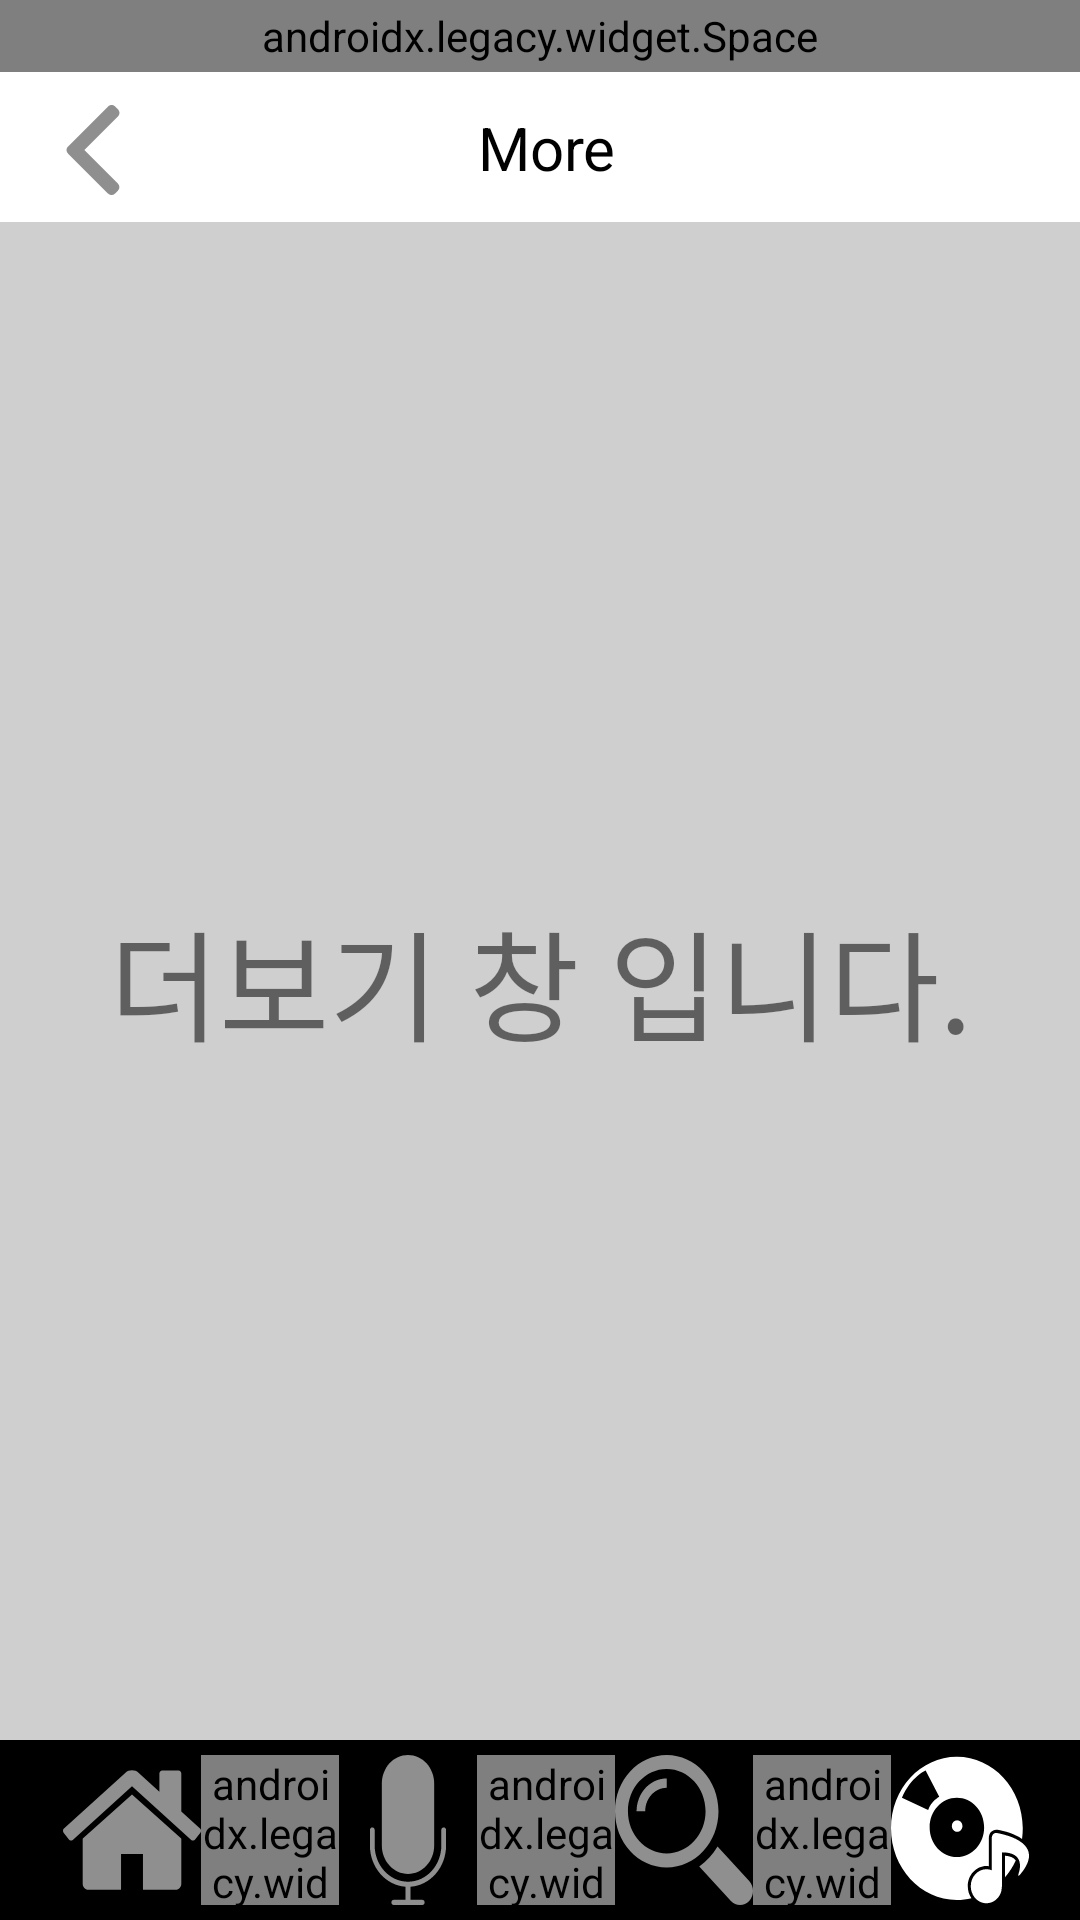

Write the Android layout XML for this screen, with the resource values it uses.
<!-- AndroidManifest.xml: application theme AppTheme -->
<!-- res/layout/activity_more.xml -->
<?xml version="1.0" encoding="utf-8"?>
<LinearLayout xmlns:android="http://schemas.android.com/apk/res/android"
    xmlns:app="http://schemas.android.com/apk/res-auto"
    xmlns:tools="http://schemas.android.com/tools"
    android:layout_width="match_parent"
    android:layout_height="match_parent"
    android:background="#cfcfcf"
    android:orientation="vertical"


    tools:context=".MoreActivity">


    <androidx.legacy.widget.Space
        android:layout_width="match_parent"
        android:layout_height="24dp" />

    <androidx.appcompat.widget.Toolbar
        android:layout_width="match_parent"
        android:layout_height="50dp"
        android:background="#fff"

        >

        <androidx.constraintlayout.widget.ConstraintLayout
            android:layout_width="match_parent"
            android:layout_height="match_parent"
            android:layout_marginRight="12dp">

            <ImageView
                android:layout_width="30dp"
                android:layout_height="30dp"
                android:layout_marginStart="0dp"
                android:layout_marginTop="8dp"
                android:layout_marginEnd="8dp"
                android:layout_marginBottom="8dp"
                android:background="@drawable/ic_left_arrow"
                app:layout_constraintBottom_toBottomOf="parent"
                app:layout_constraintEnd_toStartOf="@+id/textView7"
                app:layout_constraintHorizontal_bias="0.0"
                app:layout_constraintStart_toStartOf="parent"
                app:layout_constraintTop_toTopOf="parent"
                app:layout_constraintVertical_bias="0.75"
                android:onClick="backButtonClicked"
                />

            <TextView

                android:id="@+id/textView7"
                android:layout_width="wrap_content"
                android:layout_height="wrap_content"
                android:layout_marginStart="8dp"
                android:layout_marginTop="8dp"
                android:layout_marginEnd="8dp"
                android:layout_marginBottom="8dp"

                android:gravity="center"
                android:text="More"
                android:textAlignment="center"
                android:textColor="#000"
                android:textSize="20sp"
                app:layout_constraintBottom_toBottomOf="parent"
                app:layout_constraintEnd_toEndOf="parent"
                app:layout_constraintStart_toStartOf="parent"
                app:layout_constraintTop_toTopOf="parent" />
        </androidx.constraintlayout.widget.ConstraintLayout>


    </androidx.appcompat.widget.Toolbar>

    <ScrollView
        android:layout_width="match_parent"
        android:layout_height="0dp"
        android:layout_weight="9.8">


        <TextView
            android:id="@+id/textView8"
            android:layout_width="match_parent"
            android:layout_height="wrap_content"
            android:layout_gravity="center"
            android:text="더보기 창 입니다."
            android:textAlignment="center"
            android:textSize="40sp" />
    </ScrollView>


    <androidx.appcompat.widget.Toolbar
        android:layout_width="match_parent"
        android:layout_height="60dp"
        android:background="#000">

        <LinearLayout
            android:layout_width="match_parent"
            android:layout_height="match_parent"
            android:layout_marginRight="12dp"
            android:gravity="center"
            android:orientation="horizontal"
            android:padding="5dp"
            android:weightSum="7">

            <ImageView
                android:layout_width="0dp"
                android:layout_height="match_parent"
                android:layout_weight="1"
                android:background="@drawable/ic_home"
                android:onClick="homeButtonClicked"

                />

            <androidx.legacy.widget.Space
                android:layout_width="0dp"
                android:layout_height="match_parent"
                android:layout_weight="1" />

            <ImageView
                android:layout_width="0dp"
                android:layout_height="match_parent"
                android:layout_weight="1"
                android:background="@drawable/ic_microphone"
                android:onClick="broadcastButtonClicked"

                />

            <androidx.legacy.widget.Space
                android:layout_width="0dp"
                android:layout_height="match_parent"
                android:layout_weight="1" />

            <ImageView
                android:layout_width="0dp"
                android:layout_height="match_parent"
                android:layout_weight="1"
                android:background="@drawable/ic_magnifier"
                android:onClick="searchButtonClicked"
                />

            <androidx.legacy.widget.Space
                android:layout_width="0dp"
                android:layout_height="match_parent"
                android:layout_weight="1" />

            <ImageView

                android:layout_width="0dp"
                android:layout_height="match_parent"
                android:layout_weight="1"
                android:background="@drawable/ic_music_album_clicked"

                />


        </LinearLayout>


    </androidx.appcompat.widget.Toolbar>




</LinearLayout>
<!-- resources referenced by this layout -->
<resources>
  <!-- drawable ic_left_arrow (drawable) -->
  <vector android:height="24dp" android:viewportHeight="492"
      android:viewportWidth="492" android:width="24dp" xmlns:android="http://schemas.android.com/apk/res/android">
      <path android:fillColor="#8f8f8f" android:pathData="M198.608,246.104L382.664,62.04c5.068,-5.056 7.856,-11.816 7.856,-19.024c0,-7.212 -2.788,-13.968 -7.856,-19.032l-16.128,-16.12C361.476,2.792 354.712,0 347.504,0s-13.964,2.792 -19.028,7.864L109.328,227.008c-5.084,5.08 -7.868,11.868 -7.848,19.084c-0.02,7.248 2.76,14.028 7.848,19.112l218.944,218.932c5.064,5.072 11.82,7.864 19.032,7.864c7.208,0 13.964,-2.792 19.032,-7.864l16.124,-16.12c10.492,-10.492 10.492,-27.572 0,-38.06L198.608,246.104z"/>
  </vector>
  <!-- drawable ic_magnifier (drawable) -->
  <vector android:height="24dp" android:viewportHeight="485.213"
      android:viewportWidth="485.213" android:width="24dp" xmlns:android="http://schemas.android.com/apk/res/android">
      <path android:fillColor="#8f8f8f" android:pathData="M471.882,407.567L360.567,296.243c-16.586,25.795 -38.536,47.734 -64.331,64.321l111.324,111.324c17.772,17.768 46.587,17.768 64.321,0C489.654,454.149 489.654,425.334 471.882,407.567z"/>
      <path android:fillColor="#8f8f8f" android:pathData="M363.909,181.955C363.909,81.473 282.44,0 181.956,0C81.474,0 0.001,81.473 0.001,181.955s81.473,181.951 181.955,181.951C282.44,363.906 363.909,282.437 363.909,181.955zM181.956,318.416c-75.252,0 -136.465,-61.208 -136.465,-136.46c0,-75.252 61.213,-136.465 136.465,-136.465c75.25,0 136.468,61.213 136.468,136.465C318.424,257.208 257.206,318.416 181.956,318.416z"/>
      <path android:fillColor="#8f8f8f" android:pathData="M75.817,181.955h30.322c0,-41.803 34.014,-75.814 75.816,-75.814V75.816C123.438,75.816 75.817,123.437 75.817,181.955z"/>
  </vector>
  <!-- drawable ic_microphone (drawable) -->
  <vector android:height="24dp" android:viewportHeight="58"
      android:viewportWidth="58" android:width="24dp" xmlns:android="http://schemas.android.com/apk/res/android">
      <path android:fillColor="#8f8f8f" android:pathData="M44,28c-0.552,0 -1,0.447 -1,1v6c0,7.72 -6.28,14 -14,14s-14,-6.28 -14,-14v-6c0,-0.553 -0.448,-1 -1,-1s-1,0.447 -1,1v6c0,8.485 6.644,15.429 15,15.949V56h-5c-0.552,0 -1,0.447 -1,1s0.448,1 1,1h12c0.552,0 1,-0.447 1,-1s-0.448,-1 -1,-1h-5v-5.051c8.356,-0.52 15,-7.465 15,-15.949v-6C45,28.447 44.552,28 44,28z"/>
      <path android:fillColor="#8f8f8f" android:pathData="M29,46c6.065,0 11,-4.935 11,-11V11c0,-6.065 -4.935,-11 -11,-11S18,4.935 18,11v24C18,41.065 22.935,46 29,46z"/>
  </vector>
  <style name="AppTheme" parent="Theme.AppCompat.Light.NoActionBar">
  
  
          <item name="android:windowTranslucentStatus">true</item>
          <item name="android:windowTranslucentNavigation">true</item>
          
          <item name="colorPrimary">@color/colorPrimary</item>
          <item name="colorPrimaryDark">@color/colorPrimaryDark</item>
          <item name="colorAccent">@color/colorAccent</item>
      </style>
  <color name="colorPrimary">#008577</color>
  <color name="colorPrimaryDark">#000000</color>
  <color name="colorAccent">#D81B60</color>
</resources>
